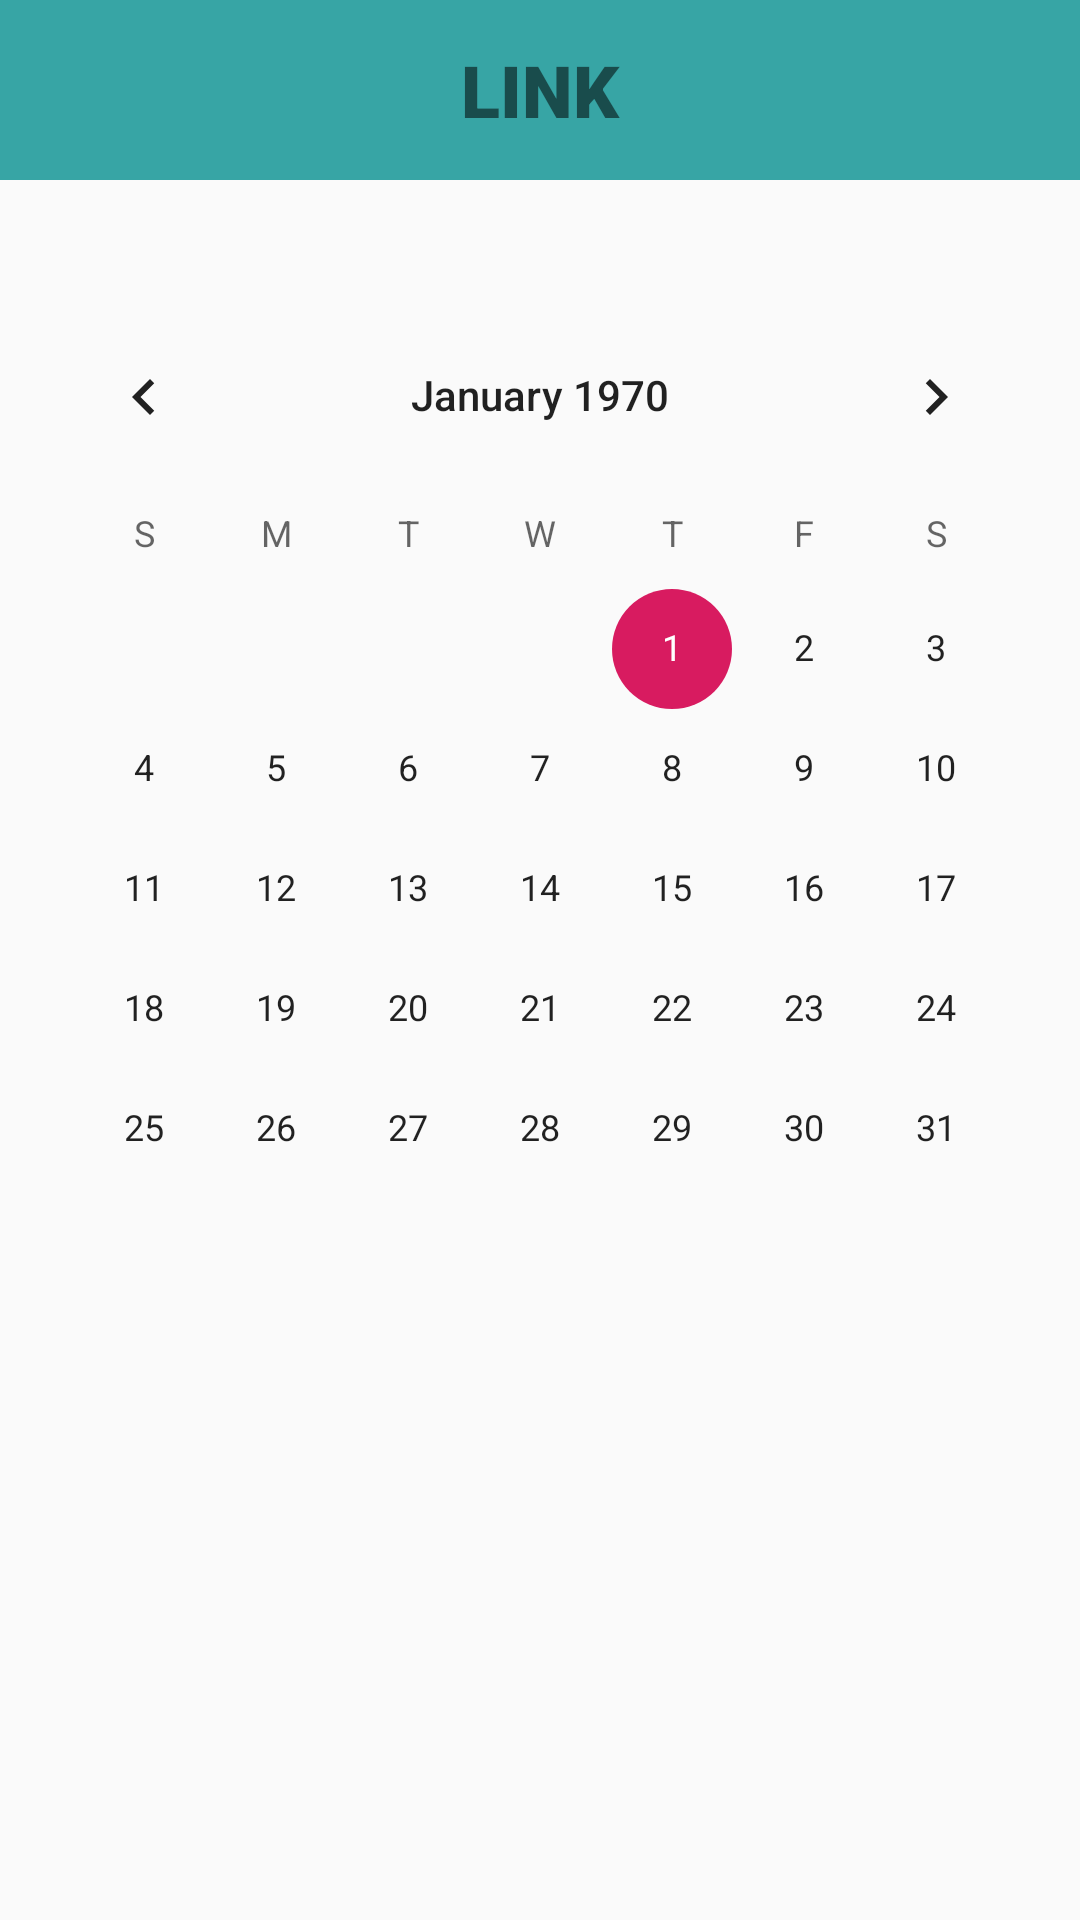

This screen was rendered from an Android layout file. Write that file and the resources it references.
<!-- AndroidManifest.xml: application theme AppTheme -->
<!-- res/layout/activity_calendar.xml -->
<?xml version="1.0" encoding="utf-8"?>
<androidx.constraintlayout.widget.ConstraintLayout xmlns:android="http://schemas.android.com/apk/res/android"
    xmlns:tools="http://schemas.android.com/tools"
    android:layout_width="match_parent"
    android:layout_height="match_parent"
    xmlns:app="http://schemas.android.com/apk/res-auto">

    <TextView
        android:id="@+id/WelcomeHomeTv"
        android:layout_width="match_parent"
        android:layout_height="60dp"
        android:background="@color/AIblue"
        android:gravity="center"
        android:text="LINK"
        android:textSize="24sp"
        app:fontFamily="sans-serif-black"
        app:layout_constraintBottom_toBottomOf="parent"
        app:layout_constraintEnd_toEndOf="parent"
        app:layout_constraintHorizontal_bias="1.0"
        app:layout_constraintStart_toStartOf="parent"
        app:layout_constraintTop_toTopOf="parent"
        app:layout_constraintVertical_bias="0.0" />

    <CalendarView
        android:id="@+id/calendarView"
        android:layout_width="wrap_content"
        android:layout_height="wrap_content"
        app:layout_constraintBottom_toBottomOf="parent"
        app:layout_constraintEnd_toEndOf="parent"
        app:layout_constraintHorizontal_bias="0.491"
        app:layout_constraintStart_toStartOf="parent"
        app:layout_constraintTop_toBottomOf="@+id/WelcomeHomeTv"
        app:layout_constraintVertical_bias="0.159" />
</androidx.constraintlayout.widget.ConstraintLayout>
<!-- resources referenced by this layout -->
<resources>
  <color name="AIblue">#37A5A5</color>
  <style name="AppTheme" parent="Theme.AppCompat.Light.NoActionBar">
          
          <item name="colorPrimary">@color/AIblue</item>
          <item name="colorPrimaryDark">@color/AIblue</item>
          <item name="colorAccent">@color/colorAccent</item>
      </style>
  <color name="colorAccent">#D81B60</color>
</resources>
